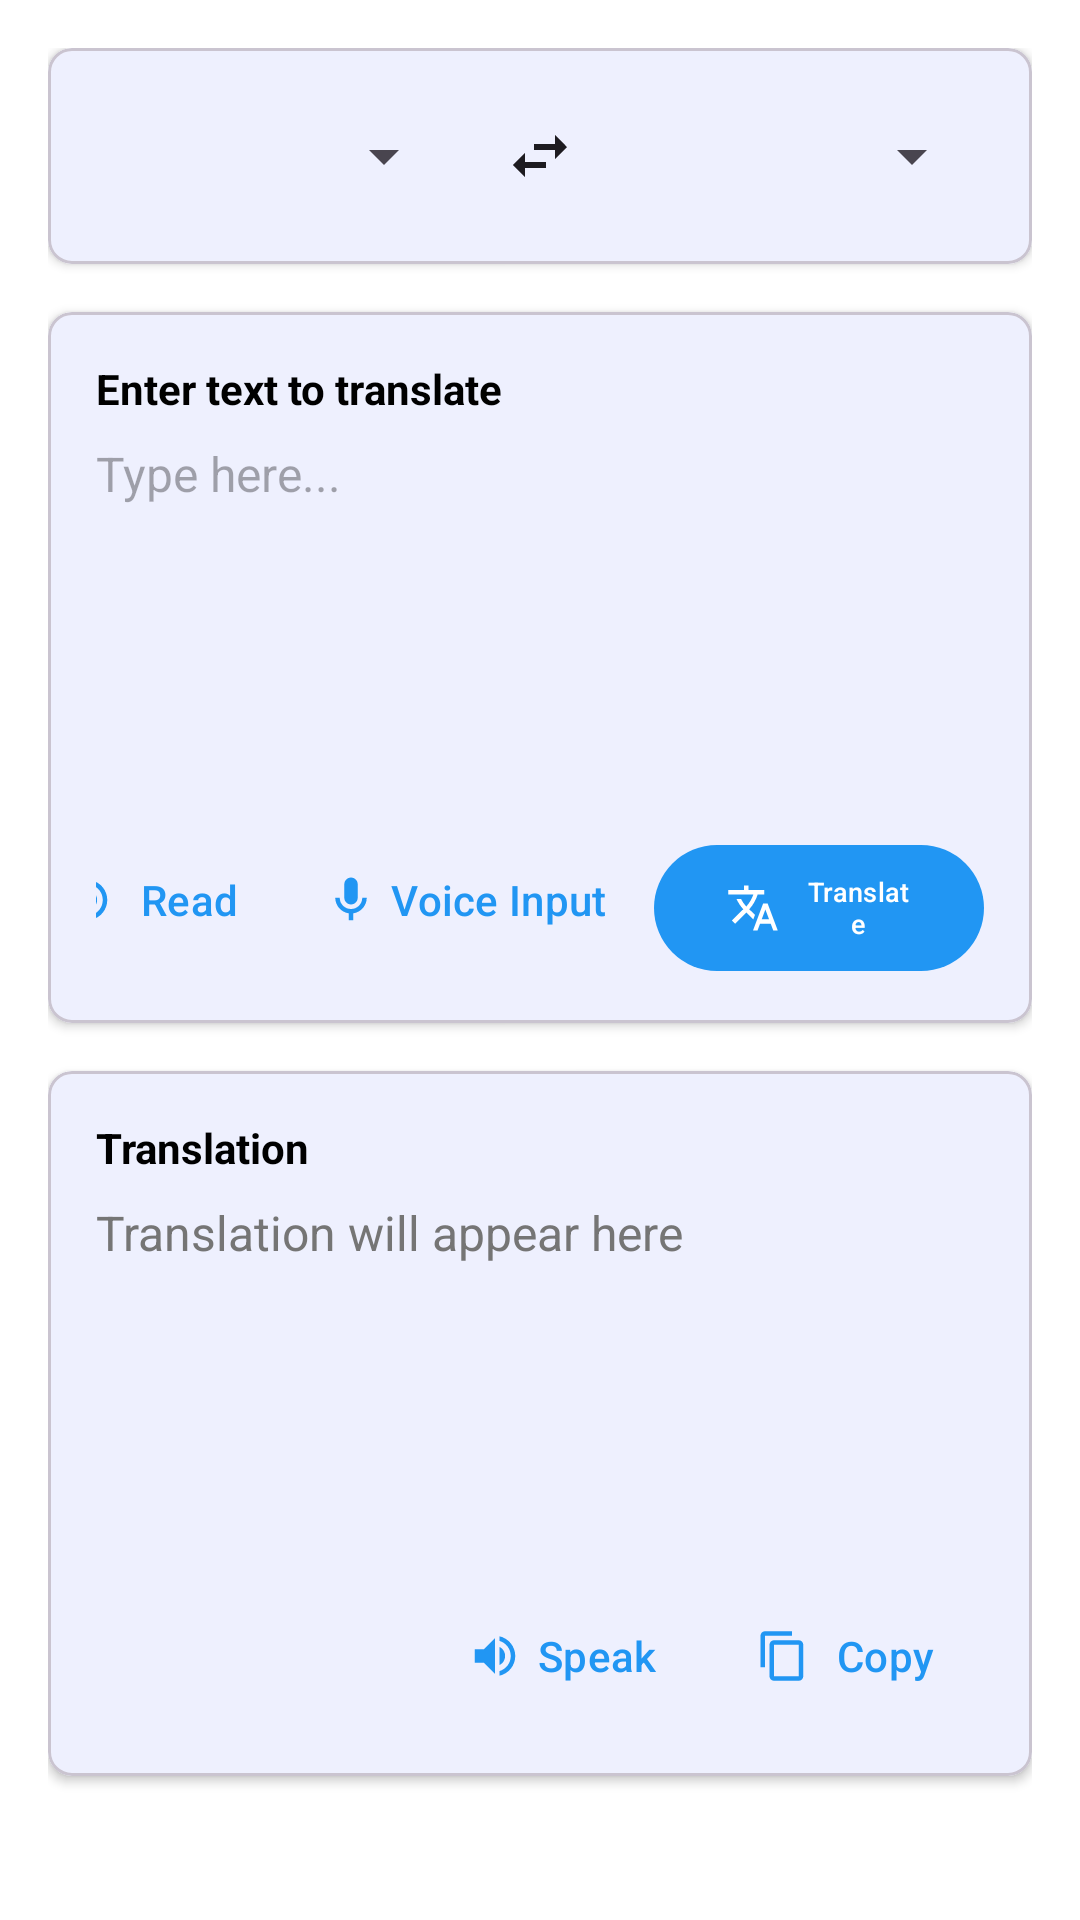

Reconstruct the res/layout file that produces this screen, plus the resources it refers to.
<!-- AndroidManifest.xml: application theme Theme.Translator -->
<!-- res/layout/fragment_text_translation.xml -->
<?xml version="1.0" encoding="utf-8"?>

<ScrollView xmlns:android="http://schemas.android.com/apk/res/android"
    xmlns:app="http://schemas.android.com/apk/res-auto"
    android:layout_width="match_parent"
    android:layout_height="match_parent"
    android:fillViewport="true">

    <LinearLayout
        android:layout_width="match_parent"
        android:layout_height="wrap_content"
        android:orientation="vertical"
        android:padding="16dp">

        
        <com.google.android.material.card.MaterialCardView
            android:layout_width="match_parent"
            android:layout_height="wrap_content"
            android:layout_marginBottom="16dp"
            app:cardCornerRadius="8dp"
            app:cardElevation="2dp">

            <LinearLayout
                android:layout_width="match_parent"
                android:layout_height="wrap_content"
                android:orientation="horizontal"
                android:padding="16dp">

                <Spinner
                    android:id="@+id/spinner_source_language"
                    android:layout_width="0dp"
                    android:layout_height="40dp"
                    android:layout_weight="1"
                    android:textSize="8sp"
                    android:gravity="center"
                    android:paddingHorizontal="8dp"
                    android:spinnerMode="dropdown"/>

                <ImageButton
                    android:id="@+id/btn_swap_languages"
                    android:layout_width="40dp"
                    android:layout_height="40dp"
                    android:layout_marginHorizontal="8dp"
                    android:background="?attr/selectableItemBackgroundBorderless"
                    android:contentDescription="Swap Languages"
                    android:src="@drawable/ic_swap" />

                <Spinner
                    android:id="@+id/spinner_target_language"
                    android:layout_width="0dp"
                    android:layout_height="40dp"
                    android:layout_weight="1"
                    android:textSize="8sp"
                    android:gravity="center"
                    android:paddingHorizontal="8dp"
                    android:spinnerMode="dropdown"/>

            </LinearLayout>

        </com.google.android.material.card.MaterialCardView>

        
        <com.google.android.material.card.MaterialCardView
            android:layout_width="match_parent"
            android:layout_height="wrap_content"
            android:layout_marginBottom="16dp"
            app:cardCornerRadius="8dp"
            app:cardElevation="2dp">

            <LinearLayout
                android:layout_width="match_parent"
                android:layout_height="wrap_content"
                android:orientation="vertical"
                android:padding="16dp">

                <TextView
                    android:layout_width="wrap_content"
                    android:layout_height="wrap_content"
                    android:layout_marginBottom="8dp"
                    android:text="Enter text to translate"
                    android:textColor="@color/black"
                    android:textSize="14sp"
                    android:textStyle="bold" />

                <com.google.android.material.textfield.TextInputEditText
                    android:id="@+id/et_source_text"
                    android:layout_width="match_parent"
                    android:layout_height="120dp"
                    android:background="@null"
                    android:gravity="top|start"
                    android:hint="Type here..."
                    android:inputType="textMultiLine"
                    android:textSize="16sp" />

                <LinearLayout
                    android:layout_width="match_parent"
                    android:layout_height="wrap_content"
                    android:layout_marginTop="8dp"
                    android:gravity="end"
                    android:orientation="horizontal">

                    
                    <com.google.android.material.button.MaterialButton
                        android:id="@+id/btn_speak_source"
                        style="@style/Widget.Material3.Button.TextButton"
                        android:layout_width="wrap_content"
                        android:layout_height="wrap_content"
                        android:layout_marginEnd="0dp"
                        android:text="Read"
                        app:icon="@drawable/ic_volume_up" />

                    <com.google.android.material.button.MaterialButton
                        android:id="@+id/btn_voice_input"
                        style="@style/Widget.Material3.Button.TextButton"
                        android:layout_width="wrap_content"
                        android:layout_height="50dp"
                        android:layout_marginEnd="4dp"
                        android:text="Voice Input"
                        app:icon="@drawable/ic_mic" />

                    <com.google.android.material.button.MaterialButton
                        android:id="@+id/btn_translate"
                        android:layout_width="110dp"
                        android:layout_height="50dp"
                        android:text="Translate"
                        android:textSize="9sp"
                        android:layout_marginTop="-5dp"
                        app:icon="@drawable/ic_translate" />

                </LinearLayout>

            </LinearLayout>

        </com.google.android.material.card.MaterialCardView>

        
        <ProgressBar
            android:id="@+id/progress_bar"
            android:layout_width="wrap_content"
            android:layout_height="wrap_content"
            android:layout_gravity="center"
            android:layout_marginBottom="16dp"
            android:visibility="gone" />

        
        <com.google.android.material.card.MaterialCardView
            android:layout_width="match_parent"
            android:layout_height="wrap_content"
            app:cardCornerRadius="8dp"
            app:cardElevation="2dp">

            <LinearLayout
                android:layout_width="match_parent"
                android:layout_height="wrap_content"
                android:orientation="vertical"
                android:padding="16dp">

                <TextView
                    android:layout_width="wrap_content"
                    android:layout_height="wrap_content"
                    android:layout_marginBottom="8dp"
                    android:text="Translation"
                    android:textColor="@color/black"
                    android:textSize="14sp"
                    android:textStyle="bold" />

                <TextView
                    android:id="@+id/tv_translated_text"
                    android:layout_width="match_parent"
                    android:layout_height="120dp"
                    android:background="@null"
                    android:gravity="top|start"
                    android:text="Translation will appear here"
                    android:textColor="@color/text_secondary"
                    android:textSize="16sp" />

                <LinearLayout
                    android:layout_width="match_parent"
                    android:layout_height="wrap_content"
                    android:layout_marginTop="8dp"
                    android:gravity="end"
                    android:orientation="horizontal">

                    <com.google.android.material.button.MaterialButton
                        android:id="@+id/btn_speak"
                        style="@style/Widget.Material3.Button.TextButton"
                        android:layout_width="wrap_content"
                        android:layout_height="wrap_content"
                        android:layout_marginEnd="8dp"
                        android:text="Speak"
                        app:icon="@drawable/ic_volume_up" />

                    <com.google.android.material.button.MaterialButton
                        android:id="@+id/btn_copy"
                        style="@style/Widget.Material3.Button.TextButton"
                        android:layout_width="wrap_content"
                        android:layout_height="wrap_content"
                        android:text="Copy"
                        app:icon="@drawable/ic_copy" />

                </LinearLayout>

            </LinearLayout>

        </com.google.android.material.card.MaterialCardView>

    </LinearLayout>

</ScrollView>
<!-- resources referenced by this layout -->
<resources>
  <color name="black">#000000</color>
  <color name="text_secondary">#757575</color>
  <!-- drawable ic_copy (drawable) -->
  <vector xmlns:android="http://schemas.android.com/apk/res/android"
      android:width="24dp"
      android:height="24dp"
      android:viewportWidth="24"
      android:viewportHeight="24">
      <path
          android:fillColor="#FF000000"
          android:pathData="M19,21H8V7H19M19,5H8A2,2 0,0 0,6 7V21A2,2 0,0 0,8 23H19A2,2 0,0 0,21 21V7A2,2 0,0 0,19 5M16,1H4A2,2 0,0 0,2 3V17H4V3H16V1Z"/>
  </vector>
  <!-- drawable ic_mic (drawable) -->
  <vector xmlns:android="http://schemas.android.com/apk/res/android"
      android:width="24dp"
      android:height="24dp"
      android:viewportWidth="24"
      android:viewportHeight="24">
      <path
          android:fillColor="#FF000000"
          android:pathData="M12,2A3,3 0,0 1,15 5V11A3,3 0,0 1,12 14A3,3 0,0 1,9 11V5A3,3 0,0 1,12 2M19,11C19,14.53 16.39,17.44 13,17.93V21H11V17.93C7.61,17.44 5,14.53 5,11H7A5,5 0,0 0,12 16A5,5 0,0 0,17 11H19Z"/>
  </vector>
  <!-- drawable ic_swap (drawable) -->
  <vector xmlns:android="http://schemas.android.com/apk/res/android"
      android:width="24dp"
      android:height="24dp"
      android:viewportWidth="24"
      android:viewportHeight="24"
      android:tint="?attr/colorOnSurface">
      <path
          android:fillColor="@android:color/white"
          android:pathData="M6.99,11L3,15l3.99,4v-3H14v-2H6.99v-3zM21,9l-3.99,-4v3H10v2h7.01v3L21,9z"/>
  </vector>
  <!-- drawable ic_translate (drawable) -->
  <vector xmlns:android="http://schemas.android.com/apk/res/android"
      android:width="24dp"
      android:height="24dp"
      android:viewportWidth="24"
      android:viewportHeight="24">
      <path
          android:fillColor="#FF000000"
          android:pathData="M12.87,15.07L10.33,12.56L10.36,12.53C12.1,10.59 13.34,8.36 14.07,6H17V4H10V2H8V4H1V6H12.17C11.5,7.92 10.44,9.75 9,11.35C8.07,10.32 7.3,9.19 6.69,8H4.69C5.42,9.63 6.42,11.17 7.67,12.56L2.58,17.58L4,19L9,14L12.11,17.11L12.87,15.07M18.5,10H16.5L12,22H14L15.12,19H19.87L21,22H23L18.5,10M15.88,17L17.5,12.67L19.12,17H15.88Z"/>
  </vector>
  <!-- drawable ic_volume_up (drawable) -->
  <vector xmlns:android="http://schemas.android.com/apk/res/android"
      android:width="24dp"
      android:height="24dp"
      android:viewportWidth="24"
      android:viewportHeight="24">
      <path
          android:fillColor="#FF000000"
          android:pathData="M14,3.23V5.29C16.89,6.15 19,8.83 19,12C19,15.17 16.89,17.84 14,18.7V20.77C18,19.86 21,16.28 21,12C21,7.72 18,4.14 14,3.23M16.5,12C16.5,10.23 15.5,8.71 14,7.97V16C15.5,15.29 16.5,13.76 16.5,12M3,9V15H7L12,20V4L7,9H3Z"/>
  </vector>
  <style name="Theme.Translator" parent="Base.Theme.Translator" />
  <style name="Base.Theme.Translator" parent="Theme.Material3.DayNight.NoActionBar">
          
          <item name="colorPrimary">@color/primary_color</item>
          <item name="colorPrimaryDark">@color/primary_dark</item>
          <item name="colorAccent">@color/accent_color</item>
          <item name="android:colorBackground">@android:color/white</item>
          <item name="android:textColorPrimary">@color/text_primary</item>
      </style>
  <color name="primary_color">#2196F3</color>
  <color name="primary_dark">#1976D2</color>
  <color name="accent_color">#FF5722</color>
  <color name="text_primary">#212121</color>
</resources>
